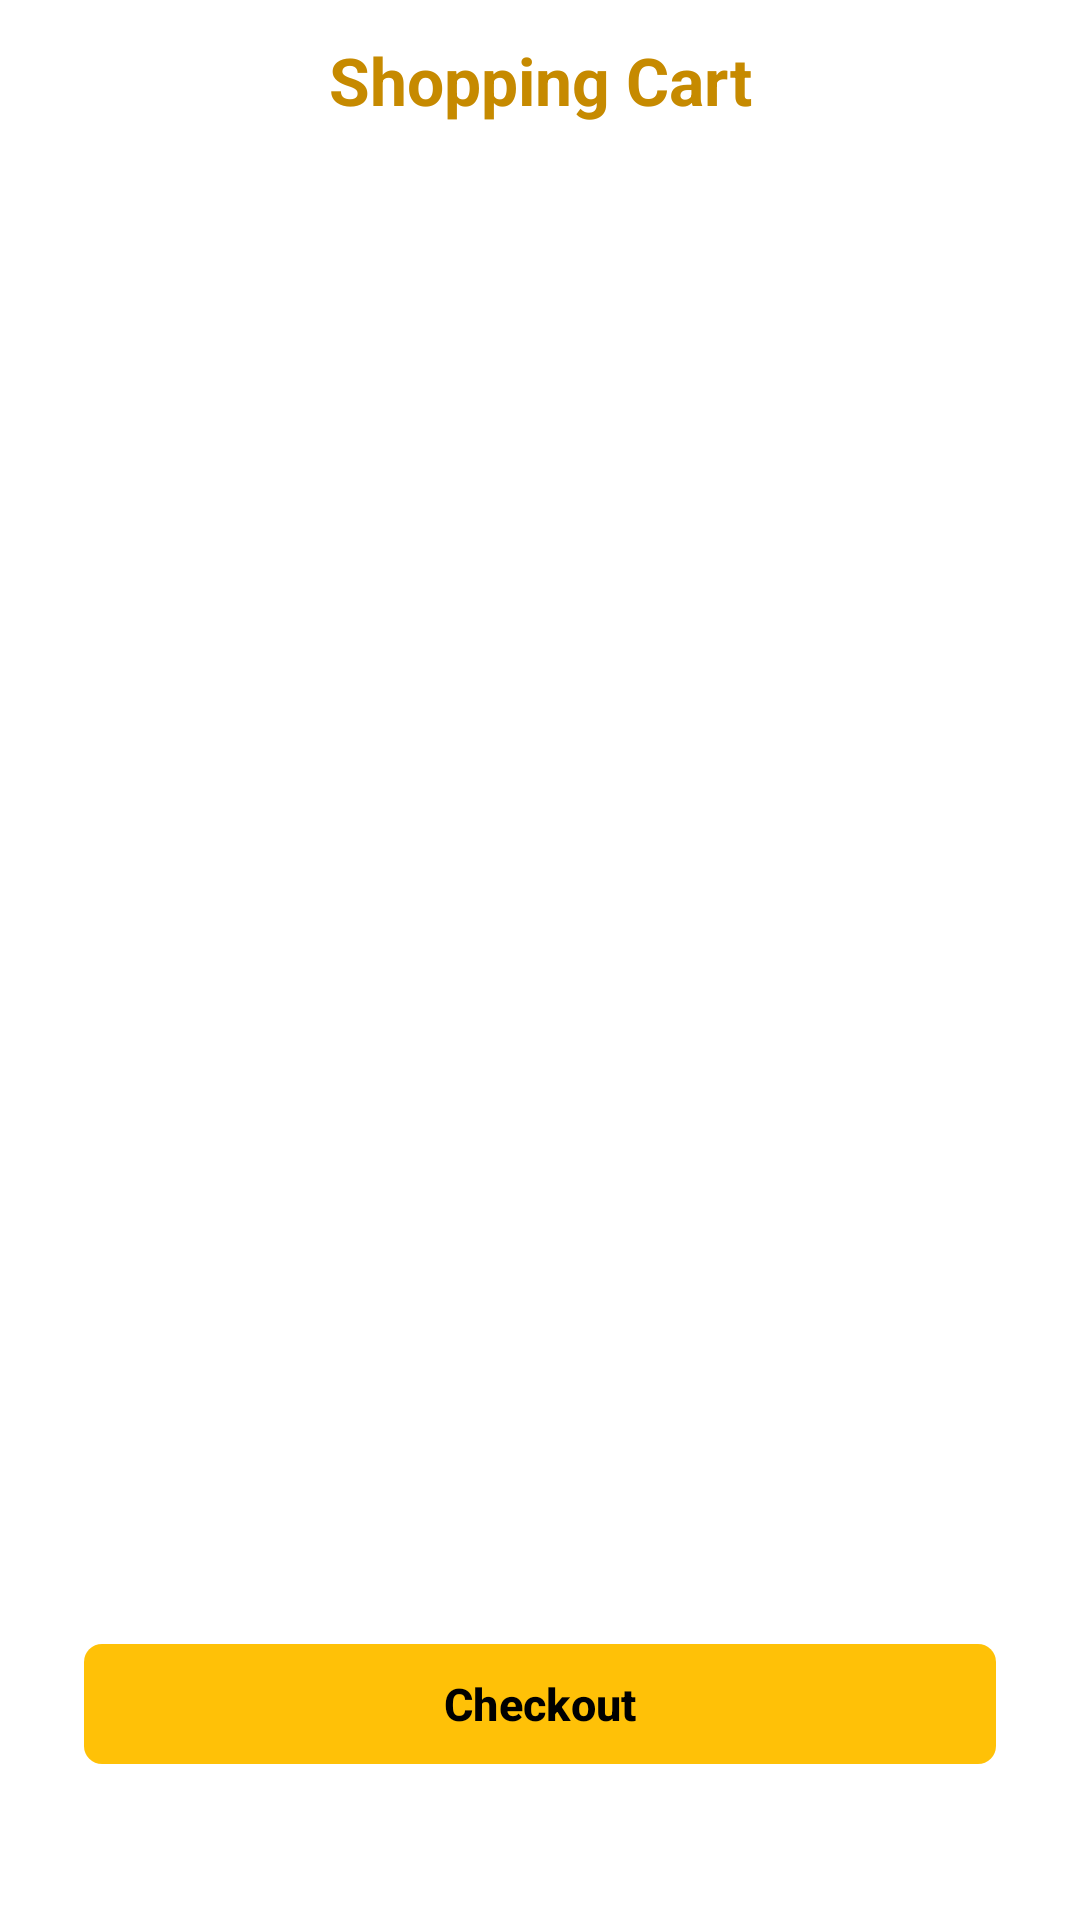

The Android layout XML behind this screen, and the referenced resources:
<!-- AndroidManifest.xml: application theme Theme.Fonehaus -->
<!-- res/layout/activity_cart.xml -->
<?xml version="1.0" encoding="utf-8"?>
<androidx.constraintlayout.widget.ConstraintLayout
    xmlns:android="http://schemas.android.com/apk/res/android"
    xmlns:app="http://schemas.android.com/apk/res-auto"
    android:layout_width="match_parent"
    android:layout_height="match_parent"
    android:background="@color/black_charcoal_hex"
    android:padding="@dimen/screen_padding">

    <androidx.constraintlayout.widget.ConstraintLayout
        android:layout_width="0dp"
        android:layout_height="0dp"
        app:layout_constraintWidth_max="@dimen/content_max_width"
        app:layout_constraintTop_toTopOf="parent"
        app:layout_constraintBottom_toBottomOf="parent"
        app:layout_constraintStart_toStartOf="parent"
        app:layout_constraintEnd_toEndOf="parent">

        <TextView
            android:id="@+id/txtCartTitle"
            android:layout_width="0dp"
            android:layout_height="wrap_content"
            android:text="Shopping Cart"
            android:textSize="@dimen/title_text_size"
            android:textStyle="bold"
            android:textColor="@color/fone_yellow_text"
            android:gravity="center"
            app:layout_constraintTop_toTopOf="parent"
            app:layout_constraintStart_toStartOf="parent"
            app:layout_constraintEnd_toEndOf="parent" />

        <ScrollView
            android:id="@+id/cartScrollView"
            android:layout_width="0dp"
            android:layout_height="0dp"
            android:layout_marginTop="16dp"
            android:layout_marginBottom="12dp"
            app:layout_constraintTop_toBottomOf="@id/txtCartTitle"
            app:layout_constraintBottom_toTopOf="@id/btnCheckout"
            app:layout_constraintStart_toStartOf="parent"
            app:layout_constraintEnd_toEndOf="parent">

            <LinearLayout
                android:id="@+id/cartContainer"
                android:layout_width="match_parent"
                android:layout_height="wrap_content"
                android:orientation="vertical"
                android:paddingStart="4dp"
                android:paddingEnd="4dp"
                android:paddingTop="2dp"
                android:paddingBottom="2dp" />

        </ScrollView>

        <com.google.android.material.button.MaterialButton
            android:id="@+id/btnCheckout"
            android:layout_width="0dp"
            android:layout_height="wrap_content"
            android:minHeight="@dimen/button_height"
            android:text="Checkout"
            android:textAllCaps="false"
            android:textColor="@color/black"
            android:textSize="@dimen/button_text_size"
            android:textStyle="bold"
            android:layout_marginBottom="@dimen/button_margin_bottom"
            android:layout_marginStart="@dimen/button_margin_horizontal"
            android:layout_marginEnd="@dimen/button_margin_horizontal"
            app:backgroundTint="@color/fone_yellow"
            app:strokeWidth="0dp"
            app:cornerRadius="@dimen/button_corner_radius"
            app:layout_constraintBottom_toBottomOf="parent"
            app:layout_constraintStart_toStartOf="parent"
            app:layout_constraintEnd_toEndOf="parent" />

    </androidx.constraintlayout.widget.ConstraintLayout>

</androidx.constraintlayout.widget.ConstraintLayout>
<!-- resources referenced by this layout -->
<resources>
  <color name="black">#FF000000</color>
  <color name="black_charcoal_hex">#FFFFFFFF</color>
  <color name="fone_yellow">#FFC107</color>
  <color name="fone_yellow_text">#C68A00</color>
  <dimen name="button_corner_radius">12dp</dimen>
  <dimen name="button_height">52dp</dimen>
  <dimen name="button_margin_bottom">36dp</dimen>
  <dimen name="button_margin_horizontal">16dp</dimen>
  <dimen name="button_text_size">16sp</dimen>
  <dimen name="content_max_width">500dp</dimen>
  <dimen name="screen_padding">20dp</dimen>
  <dimen name="title_text_size">26sp</dimen>
  <style name="Theme.Fonehaus" parent="Base.Theme.Fonehaus" />
  <style name="Base.Theme.Fonehaus" parent="Theme.Material3.DayNight.NoActionBar">
  
          
          <item name="colorPrimary">@color/fone_yellow</item>
  
          <item name="colorPrimaryContainer">@color/fone_yellow_light</item>
  
          
          <item name="android:windowBackground">@color/black_charcoal_hex</item>
  
          
          <item name="android:textColorPrimary">@color/text_primary</item>
  
          
          <item name="materialButtonStyle">@style/Widget.Fonehaus.Button</item>
  
      </style>
  <color name="fone_yellow_light">#FFF8E1</color>
  <color name="text_primary">#FF111111</color>
  <style name="Widget.Fonehaus.Button" parent="Widget.Material3.Button">
          <item name="backgroundTint">@color/fone_yellow</item>
          <item name="android:textColor">@color/black</item>
          <item name="strokeWidth">0dp</item>
          <item name="cornerRadius">8dp</item>
          <item name="android:textStyle">bold</item>
      </style>
</resources>
